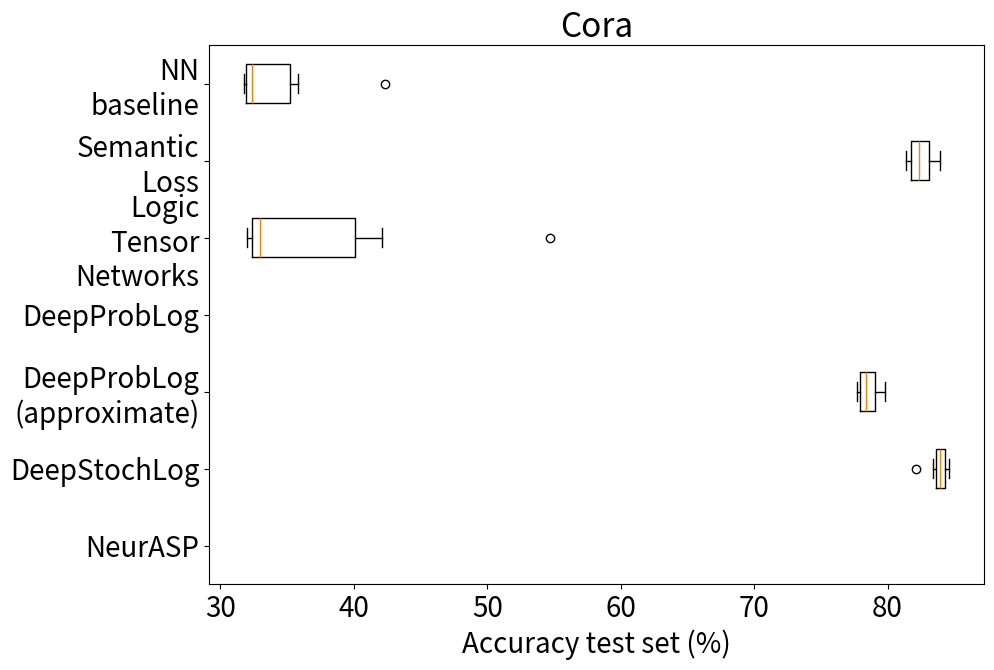

Write the Python code that produced this figure.
import matplotlib.pyplot as plt

#################
dataset = "Cora"
#################

assert dataset == "MNIST" or dataset == "FashionMNIST" or dataset == "CiteSeer" or dataset == "Cora"
 
if dataset == "MNIST":
	data_deepproblog = [97.90, 97.66, 97.94, 97.64, 97.62, 97.84, 97.76, 97.82, 97.80, 97.80]
	data_deepproblog_app = [98.06, 65.66, 65.74, 65.20, 98.02, 63.24, 97.96, 97.90, 51.06, 98.18]
	data_deepstochlog = [97.72, 97.66, 98.00, 97.48, 97.88, 97.80, 97.78, 97.68, 97.80, 97.46]
	data_ltn = [96.24, 79.66, 97.20, 80.26, 96.86, 95.56, 97.76, 97.30, 80.34, 79.96]
	data_neurasp = [98.34, 97.02, 97.74, 98.08, 98.02, 98.16, 98.18, 98.00, 97.80, 98.62]
	data_nn = [75.66, 64.64, 65.66, 54.48, 74.60, 66.82, 63.58, 58.52, 62.26, 50.86]
	data_sl = [97.68, 97.62, 97.62, 97.16, 97.74, 96.38, 97.64, 97.50, 97.48, 96.88]
elif dataset == "FashionMNIST":
    data_deepproblog = [79.58, 77.58, 78.24, 78.72, 78.78, 78.26, 78.06, 78.64, 78.76, 79.38]
    data_deepproblog_app = [52.90, 54.60, 51.00, 56.53, 67.10, 42.00, 56.70, 45.27, 56.53,  54.03]
    data_deepstochlog = [77.84, 79.10, 79.40, 78.72, 79.68, 79.32, 78.08, 79.80, 80.70, 79.16]
    data_ltn = [76.02, 68.44, 76.60, 72.42, 51.68, 73.72, 40.08, 51.84, 52.60, 77.90]
    data_neurasp = [77.42, 80.30, 79.08, 78.78, 79.04, 79.34, 79.54, 80.50, 80.30, 78.78]
    data_nn = [49.94, 47.80, 38.48, 46.10, 44.44, 43.90, 41.58, 36.02, 41.64, 52.30]
    data_sl = [73.84, 74.38, 75.74, 77.44, 73.64, 76.04, 71.16, 75.30, 76.28, 73.92]
elif dataset == "CiteSeer":
    data_deepproblog = []
    data_deepproblog_app = [72.00, 73.40, 70.90, 71.90, 72.50, 72.60, 72.70, 72.60, 71.40, 71.10]
    data_deepstochlog = [77.30, 77.50, 77.30, 78.60, 78.60, 79.50, 78.20, 77.80, 78.90, 78.90]
    data_ltn = [76.40, 75.12, 74.81, 69.63, 76.01, 75.96, 76.59, 66.62, 72.76, 76.04]
    data_neurasp = []
    data_nn = [73.60, 74.50, 74.50, 74.60, 73.90, 73.80, 63.50, 74.80, 74.20, 73.80]
    data_sl = [74.40, 77.20, 78.50, 76.70, 77.50, 77.20, 77.00, 77.00, 76.80, 74.80]
elif dataset == "Cora":
    data_deepproblog = []
    data_deepproblog_app = [79.80, 77.80, 78.00, 78.70, 78.10, 78.80, 79.70, 77.90, 77.70, 79.10]
    data_deepstochlog = [84.30, 82.10, 83.40, 83.70, 84.40, 83.80, 83.60, 84.00, 84.60, 84.20]
    data_ltn = [32.59, 40.72, 38.06, 32.27, 33.38, 32.15, 32.02, 32.51, 54.71, 42.12]
    data_neurasp = []
    data_nn = [31.90, 35.80, 35.00, 42.30, 35.30, 31.90, 31.80, 31.90, 32.90, 31.90]
    data_sl = [81.40, 82.80, 81.70, 83.90, 83.60, 81.90, 82.50, 82.20, 81.70, 83.20]

data = [data_neurasp, data_deepstochlog, data_deepproblog_app, data_deepproblog, data_ltn, data_sl, data_nn]
methods = ['NeurASP', 'DeepStochLog', 'DeepProbLog\n(approximate)', 'DeepProbLog', 'Logic\nTensor\nNetworks', 'Semantic\nLoss', 'NN\nbaseline']

# # create latex table
# with open('latex_table.txt', 'w+') as f:
#     f.write('\\begin{table}\n')
#     f.write('\\begin{adjustbox}{width=1.3\\textwidth, pagecenter}\n')
#     f.write('\\begin{tabular}{lcccccccccccc}\n')
#     f.write('\\toprule\n')
#     f.write(f'\multicolumn{{1}}{{c}}{{}}')
#     for i in range(12):
#         if i == 10:
#             f.write(f' & \\textbf{{AVG}}')
#         elif i == 11:
#             f.write(f' & \\textbf{{STD}}')
#         else:
#             f.write(f' & {i}')
#     f.write(' \\\ \n')
#     f.write('\midrule\n')
#     for i in range(len(methods)):
#         accuracies = data[i]
#         assert len(accuracies) == 10
#         method = methods[i]
#         f.write(method)
#         for acc in accuracies:
#              f.write(' & {:,.2f}'.format(acc))
#         avg = sum(accuracies) / len(accuracies)
#         f.write(' & \\textbf{{{:,.2f}}}'.format(avg))
#         std = statistics.stdev(accuracies)
#         f.write(' & \\textbf{{{:,.2f}}}'.format(std))
#         f.write(' \\\ \n')
#     f.write('\\bottomrule\n')
#     f.write('\end{tabular}\n')
#     f.write('\end{adjustbox}\n')
#     f.write(f'\caption{{Accuracy on the test set for the {dataset} addition problem. The columns indicate the seed that was used for shuffling the training dataset and initializing the neural networks. The final two columns show the average accuracy and the standard deviation for each method.}}\n')
#     f.write(f'\label{{tab:{dataset}_final}}\n')  
#     f.write('\end{table}\n')

# create boxplot
fig = plt.figure(figsize =(10, 7))
plt.rcParams['font.size'] = '20'
ax = fig.add_subplot(111)

bp = ax.boxplot(data, vert = 0)

ax.set_yticklabels(methods)
plt.title("Cora")
plt.xlabel("Accuracy test set (%)")
plt.show()
